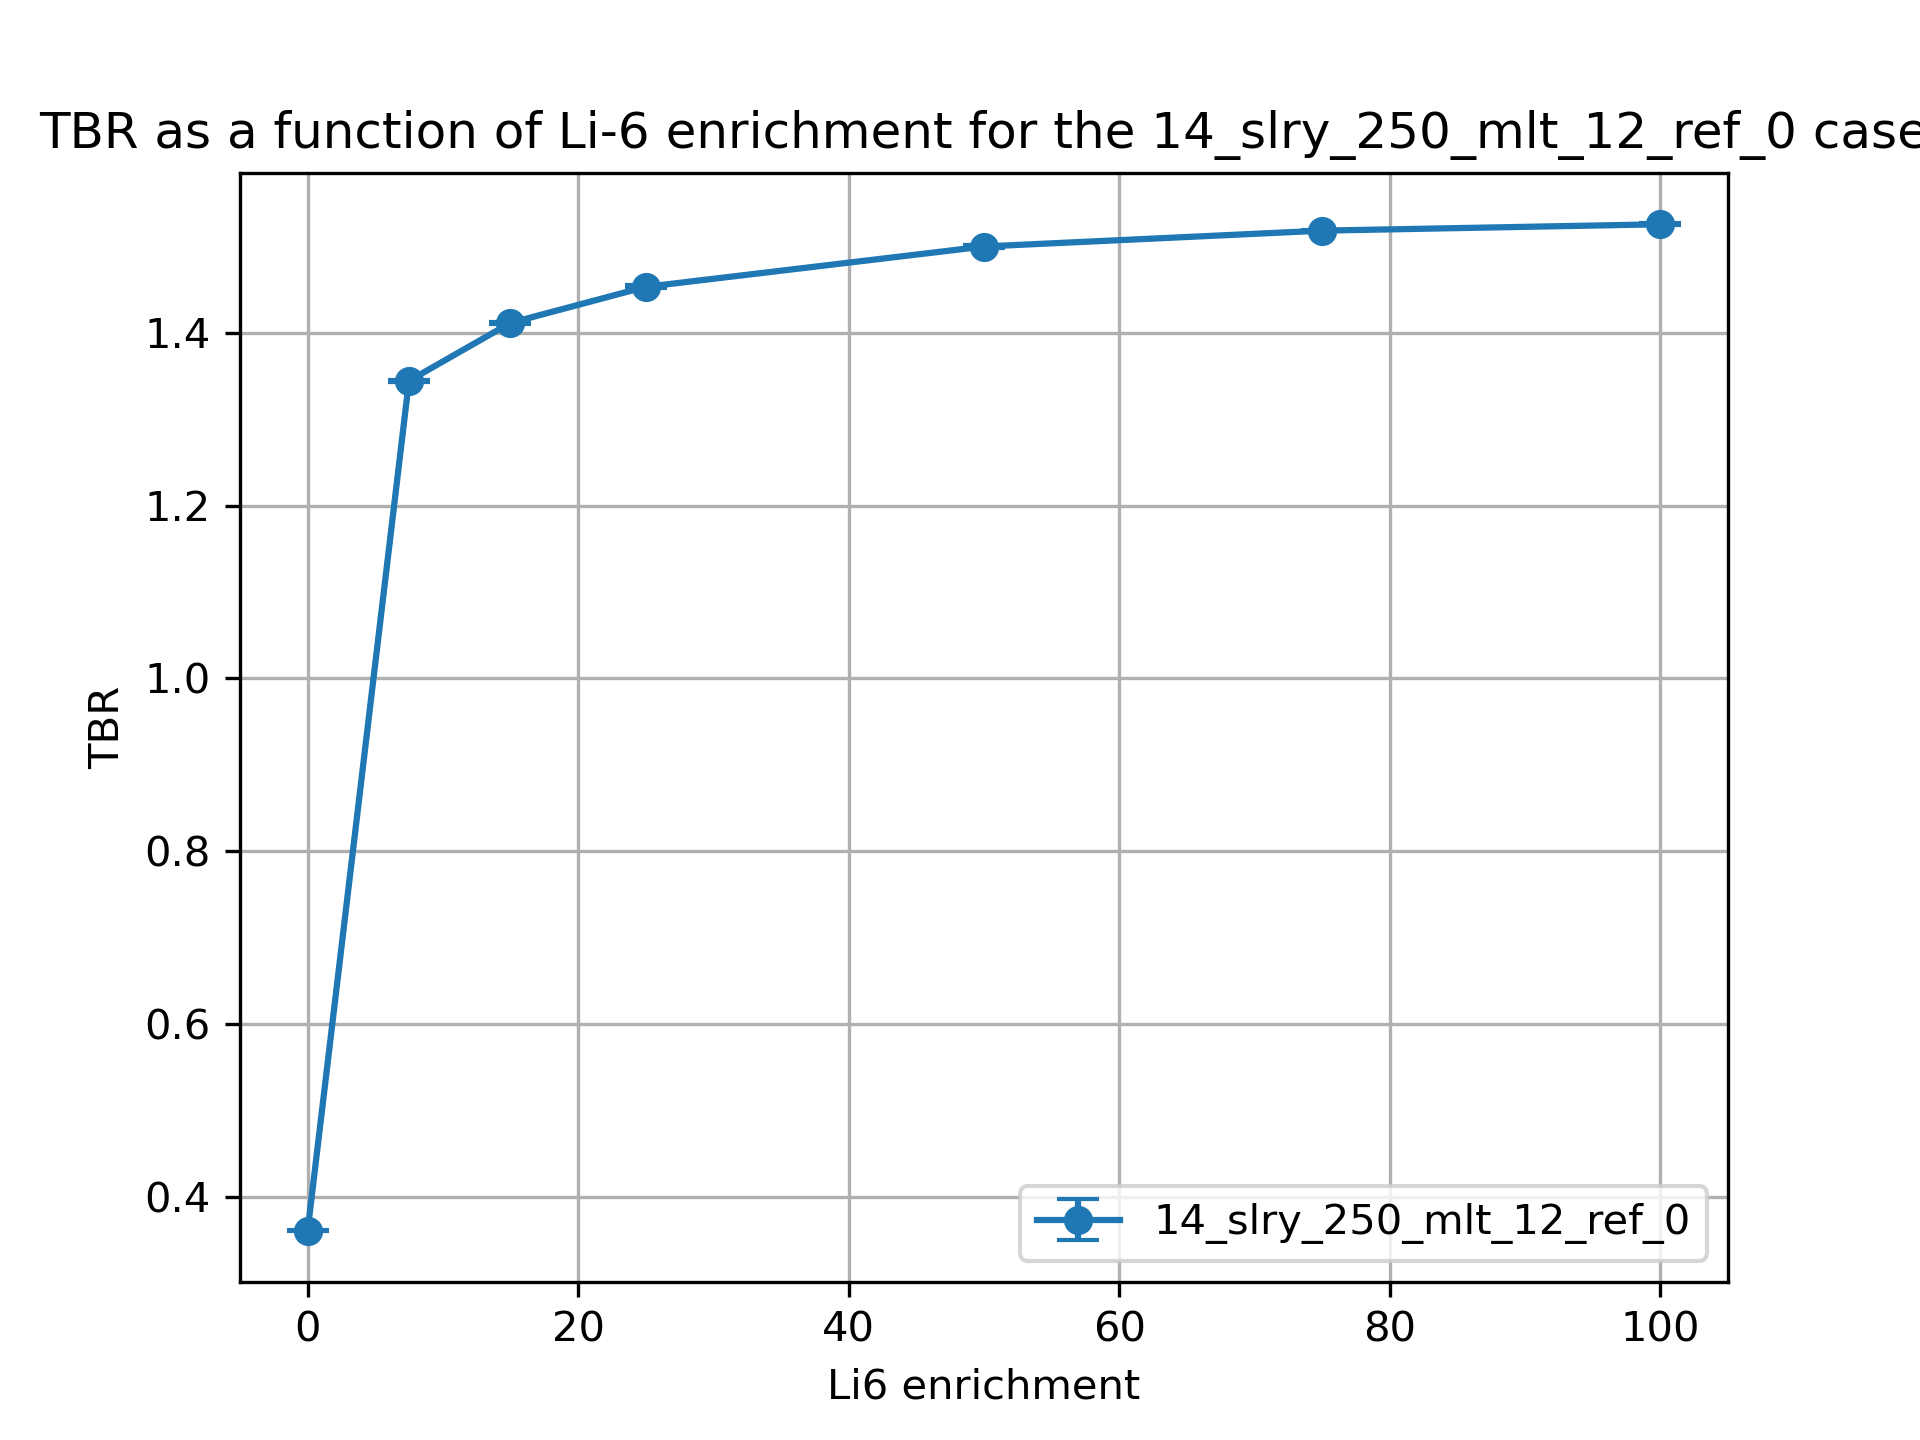

Source data for this figure (header and first rows):
cell, nuclide, score, mean, std. dev., enrichment
10, Li6, (n,Xt), 0.3197, 0.0004778, 0.01
10, Li7, (n,Xt), 0.02122, 0.0001068, 0.01
6, Li6, (n,Xt), 0.0007661, 2.5756888787932216e-06, 0.01
6, Li7, (n,Xt), 0.0188, 1.905810748667929e-05, 0.01
20, Li6, (n,Xt), 1.166, 0.001045, 7.5
20, Li7, (n,Xt), 0.01954, 9.461667473752118e-05, 7.5
17, Li6, (n,Xt), 0.1412, 0.000156, 7.5
17, Li7, (n,Xt), 0.01741, 1.7408530897643772e-05, 7.5
30, Li6, (n,Xt), 1.175, 0.001251, 15.0
30, Li7, (n,Xt), 0.01788, 8.834294314531e-05, 15.0
27, Li6, (n,Xt), 0.203, 0.0001604, 15.0
27, Li7, (n,Xt), 0.01601, 1.5382439409896008e-05, 15.0
37, Li7, (n,Xt), 0.01415, 1.3521261156891903e-05, 25.0
37, Li6, (n,Xt), 0.2584, 0.0003351, 25.0
40, Li7, (n,Xt), 0.01567, 7.739396165535724e-05, 25.0
40, Li6, (n,Xt), 1.165, 0.0016, 25.0
50, Li6, (n,Xt), 1.131, 0.001188, 50.0
50, Li7, (n,Xt), 0.01029, 4.6987726118866094e-05, 50.0
47, Li6, (n,Xt), 0.3492, 0.0004108, 50.0
47, Li7, (n,Xt), 0.009465, 8.546434819354673e-06, 50.0
60, Li6, (n,Xt), 1.101, 0.000873, 75.0
60, Li7, (n,Xt), 0.005068, 2.3798536397547674e-05, 75.0
57, Li6, (n,Xt), 0.4081, 0.0003533, 75.0
57, Li7, (n,Xt), 0.004746, 4.354666759628113e-06, 75.0
70, Li6, (n,Xt), 1.074, 0.0009917, 99.99
70, Li7, (n,Xt), 1.997401462324068e-06, 9.230475586685312e-09, 99.99
67, Li6, (n,Xt), 0.452, 0.000792, 99.99
67, Li7, (n,Xt), 1.905652782117111e-06, 1.968513335940634e-09, 99.99
